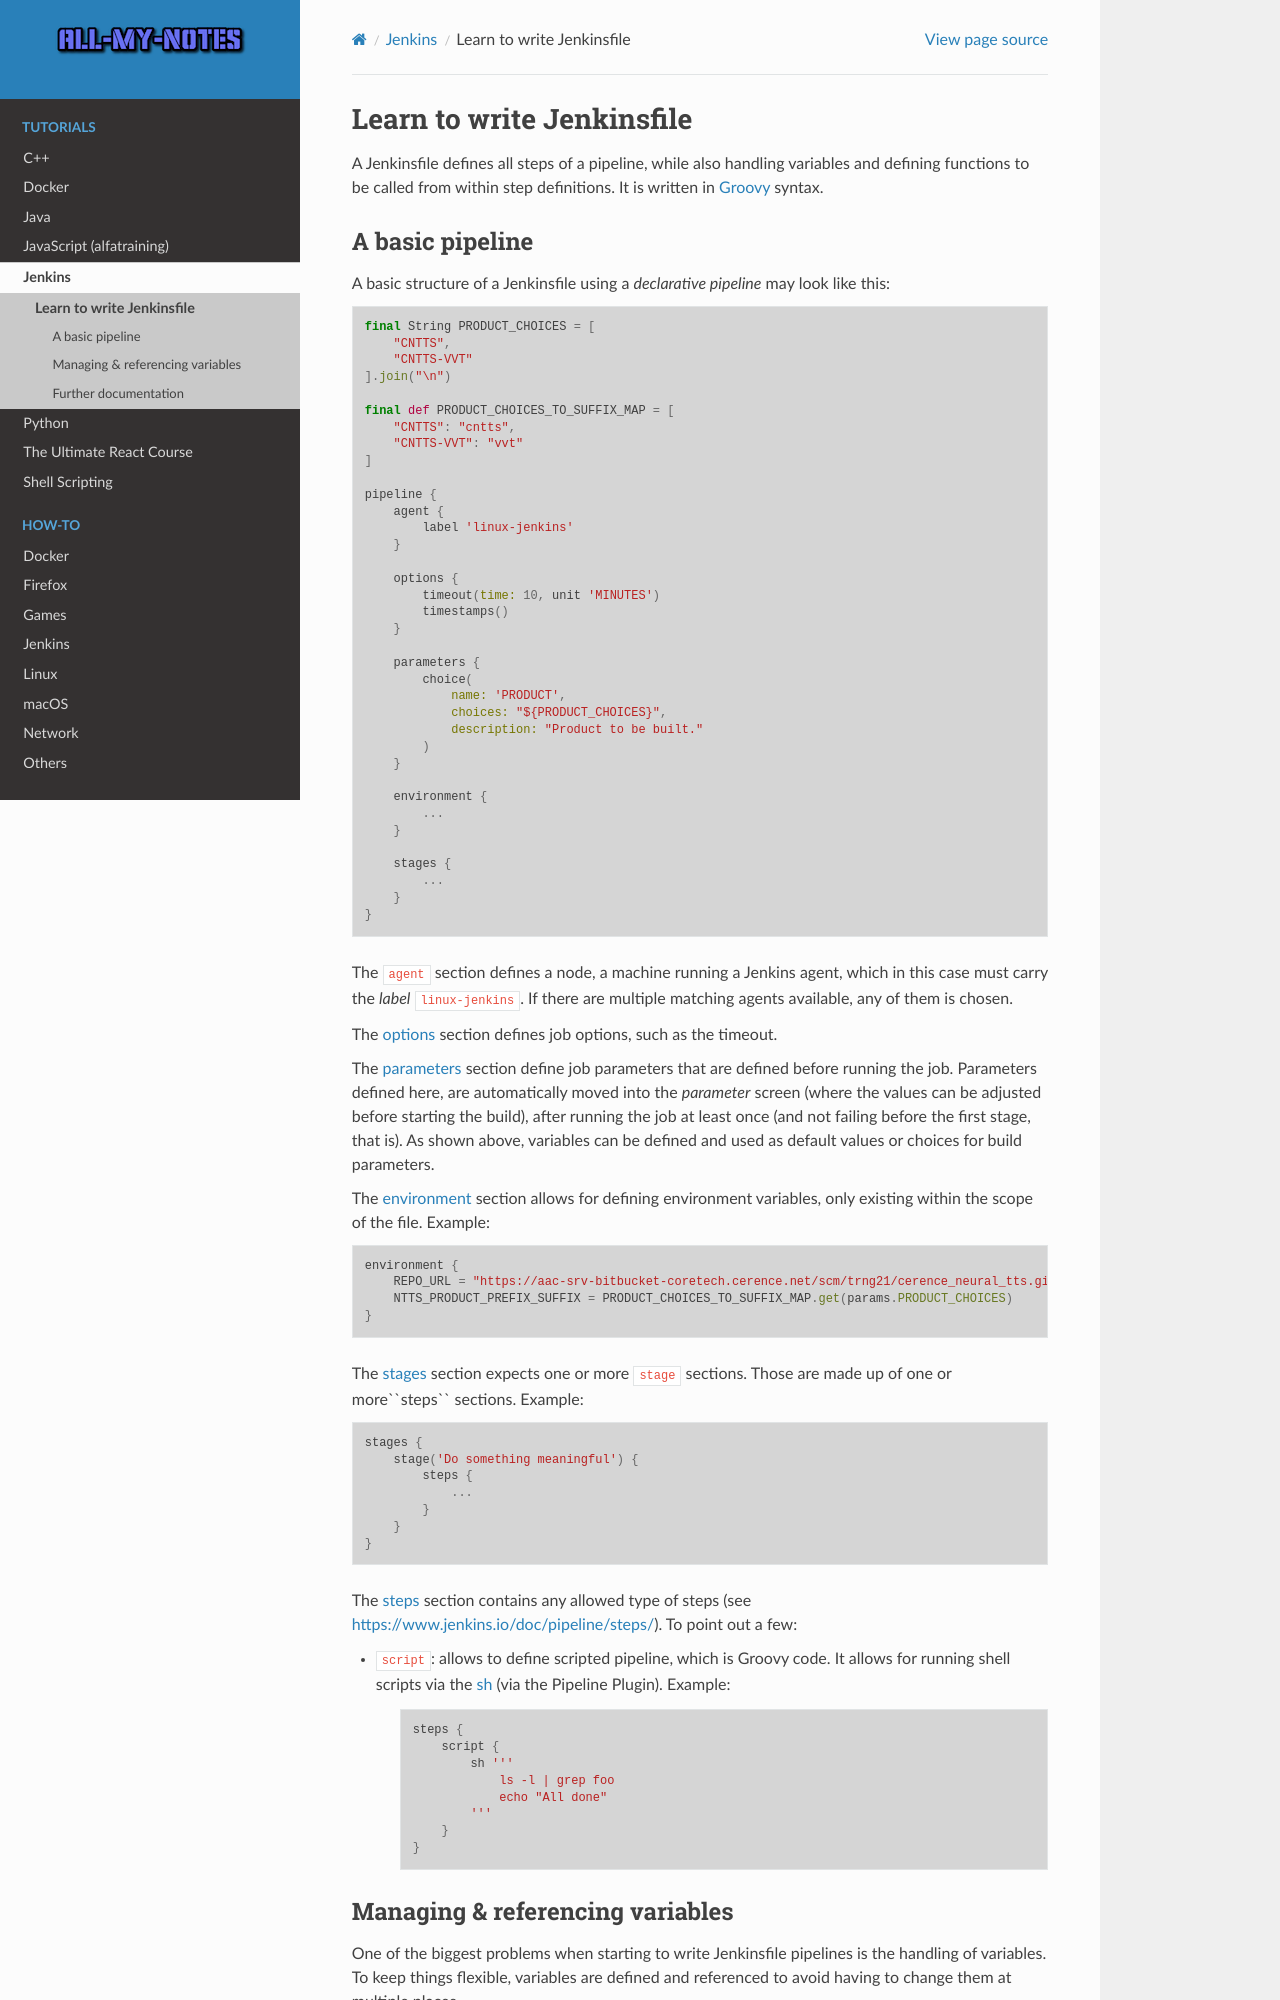

repository: arnewohletz/AllMyNotes · page: tutorial/jenkins/jenkinsfile.html · generator: sphinx

Learn to write Jenkinsfile
==========================
A Jenkinsfile defines all steps of a pipeline, while also handling variables and
defining functions to be called from within step definitions. It is written in
`Groovy`_ syntax.

.. _Groovy: https://www.groovy-lang.org/documentation.html
